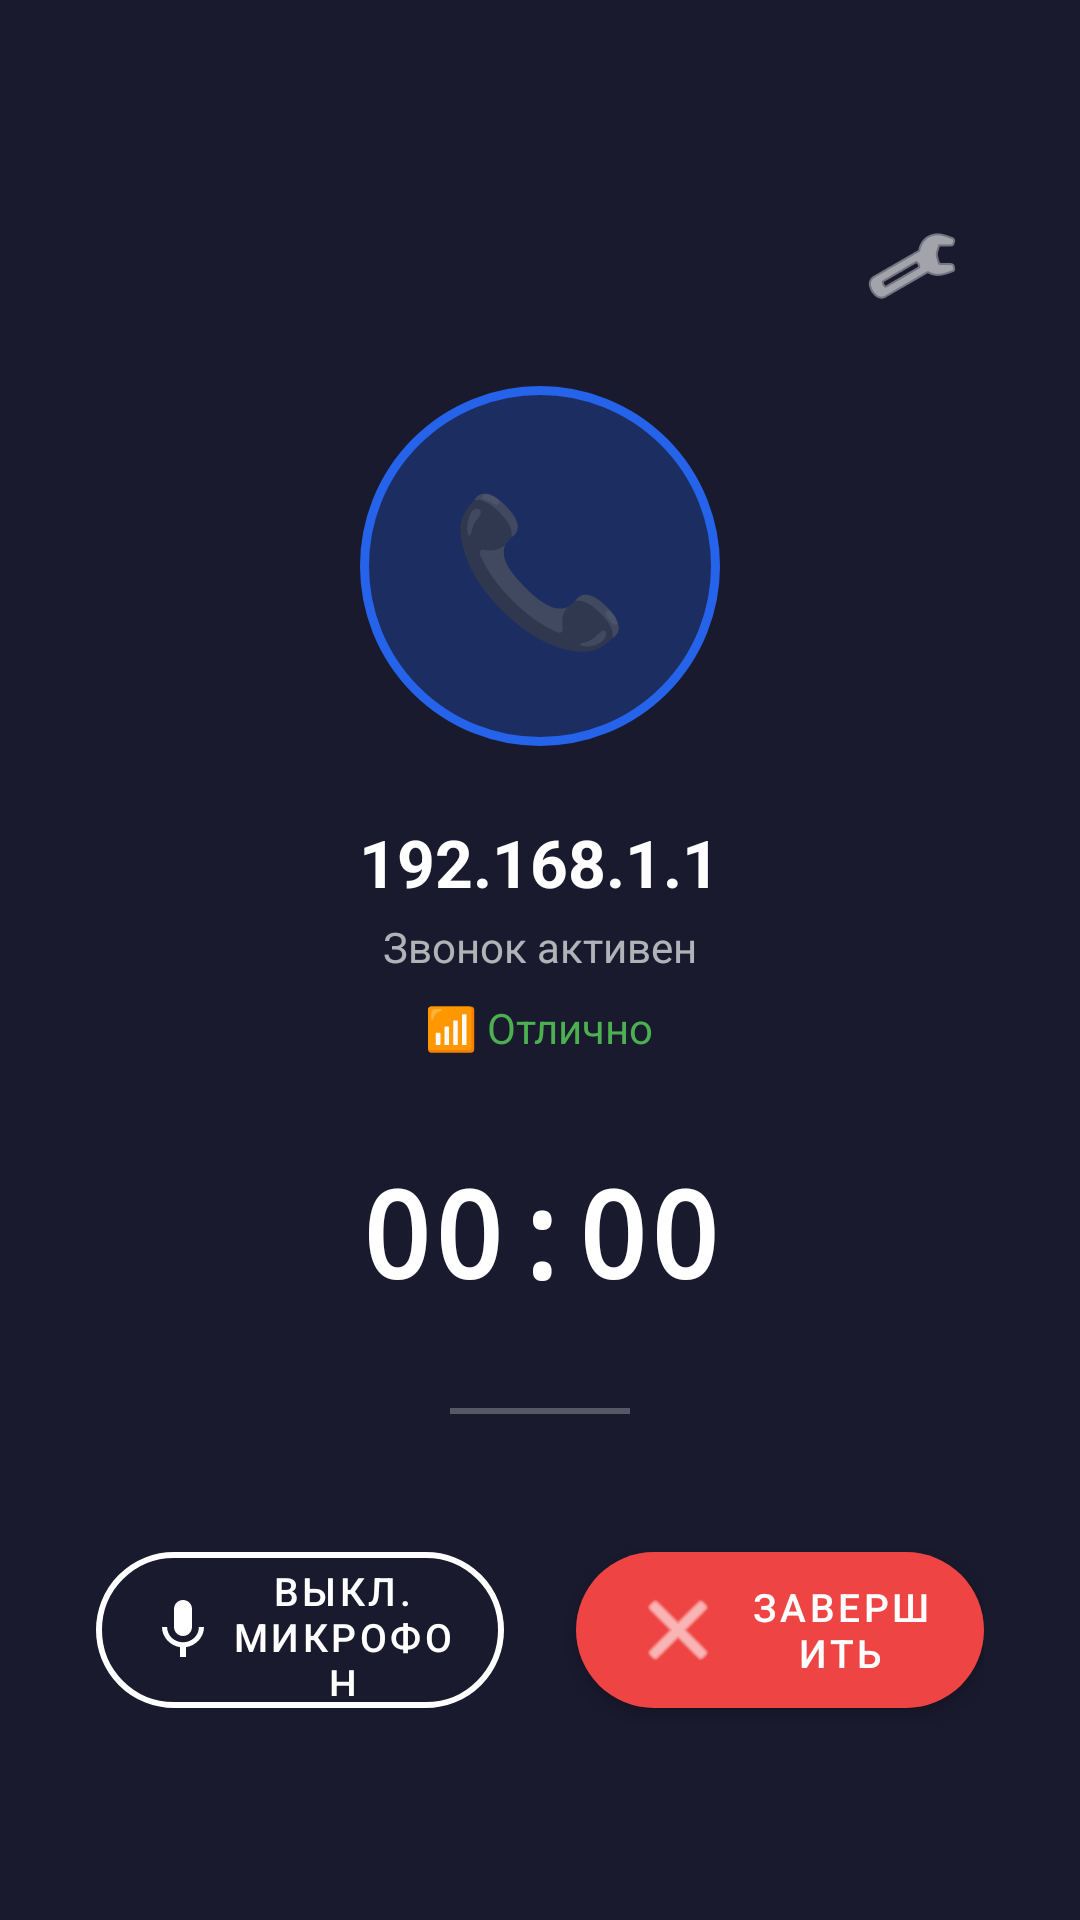

Layout XML and referenced resources for this Android screen:
<!-- AndroidManifest.xml: application theme AppTheme -->
<!-- res/layout/activity_call.xml -->
<?xml version="1.0" encoding="utf-8"?>
<LinearLayout
    xmlns:android="http://schemas.android.com/apk/res/android"
    xmlns:app="http://schemas.android.com/apk/res-auto"
    android:layout_width="match_parent"
    android:layout_height="match_parent"
    android:orientation="vertical"
    android:gravity="center"
    android:background="@color/call_background"
    android:padding="32dp">

    
    <LinearLayout
        android:layout_width="match_parent"
        android:layout_height="wrap_content"
        android:orientation="horizontal"
        android:gravity="end"
        android:layout_marginBottom="16dp">

        
        <ImageButton
            android:id="@+id/btnSettings"
            android:layout_width="48dp"
            android:layout_height="48dp"
            android:background="?attr/selectableItemBackgroundBorderless"
            android:src="@android:drawable/ic_menu_preferences"
            android:contentDescription="Настройки"
            android:tint="@android:color/white"
            android:padding="8dp" />
    </LinearLayout>

    
    <LinearLayout
        android:layout_width="120dp"
        android:layout_height="120dp"
        android:background="@drawable/bg_avatar_circle"
        android:gravity="center">

        <TextView
            android:layout_width="wrap_content"
            android:layout_height="wrap_content"
            android:text="📞"
            android:textSize="48sp" />
    </LinearLayout>

    
    <TextView
        android:id="@+id/tvRemoteIp"
        android:layout_width="wrap_content"
        android:layout_height="wrap_content"
        android:text="192.168.1.1"
        android:textColor="@android:color/white"
        android:textSize="22sp"
        android:textStyle="bold"
        android:layout_marginTop="24dp" />

    <TextView
        android:layout_width="wrap_content"
        android:layout_height="wrap_content"
        android:text="Звонок активен"
        android:textColor="#AAFFFFFF"
        android:textSize="14sp"
        android:layout_marginTop="4dp" />

    
    <TextView
        android:id="@+id/tvConnectionQuality"
        android:layout_width="wrap_content"
        android:layout_height="wrap_content"
        android:text="📶 Отлично"
        android:textColor="#4CAF50"
        android:textSize="14sp"
        android:layout_marginTop="8dp"
        android:visibility="visible" />

    
    <TextView
        android:id="@+id/tvTimer"
        android:layout_width="wrap_content"
        android:layout_height="wrap_content"
        android:text="00:00"
        android:textColor="@android:color/white"
        android:textSize="40sp"
        android:fontFamily="monospace"
        android:textStyle="bold"
        android:layout_marginTop="32dp" />

    
    <View
        android:layout_width="60dp"
        android:layout_height="2dp"
        android:background="#44FFFFFF"
        android:layout_marginTop="32dp"
        android:layout_marginBottom="32dp" />

    
    <LinearLayout
        android:layout_width="match_parent"
        android:layout_height="wrap_content"
        android:orientation="horizontal"
        android:gravity="center"
        android:layout_marginTop="8dp">

        
        <com.google.android.material.button.MaterialButton
            android:id="@+id/btnMute"
            style="@style/Widget.MaterialComponents.Button.OutlinedButton"
            android:layout_width="0dp"
            android:layout_height="64dp"
            android:layout_weight="1"
            android:layout_marginEnd="12dp"
            android:text="Выкл. микрофон"
            android:textColor="@android:color/white"
            android:textSize="13sp"
            app:strokeColor="@android:color/white"
            app:strokeWidth="2dp"
            app:cornerRadius="32dp"
            app:icon="@drawable/ic_mic"
            app:iconGravity="textStart"
            app:iconTint="@android:color/white" />

        
        <com.google.android.material.button.MaterialButton
            android:id="@+id/btnEndCall"
            android:layout_width="0dp"
            android:layout_height="64dp"
            android:layout_weight="1"
            android:layout_marginStart="12dp"
            android:text="Завершить"
            android:textColor="@android:color/white"
            android:textSize="13sp"
            app:backgroundTint="@color/end_call_red"
            app:cornerRadius="32dp"
            app:icon="@android:drawable/ic_menu_close_clear_cancel"
            app:iconGravity="textStart"
            app:iconTint="@android:color/white" />
    </LinearLayout>

</LinearLayout>
<!-- resources referenced by this layout -->
<resources>
  <color name="call_background">#1A1A2E</color>
  <color name="end_call_red">#EF4444</color>
  <!-- drawable bg_avatar_circle (drawable) -->
  <?xml version="1.0" encoding="utf-8"?>
  <shape xmlns:android="http://schemas.android.com/apk/res/android"
      android:shape="oval">
      <solid android:color="#442563EB"/>
      <stroke android:width="3dp" android:color="#2563EB"/>
      <size android:width="120dp" android:height="120dp"/>
  </shape>
  <!-- drawable ic_mic (drawable) -->
  <?xml version="1.0" encoding="utf-8"?>
  <vector xmlns:android="http://schemas.android.com/apk/res/android"
      android:width="24dp"
      android:height="24dp"
      android:viewportWidth="24"
      android:viewportHeight="24">
      <path
          android:fillColor="#000000"
          android:pathData="M12,14c1.66,0 2.99,-1.34 2.99,-3L15,5c0,-1.66 -1.34,-3 -3,-3S9,3.34 9,5v6c0,1.66 1.34,3 3,3zm5.3,-3c0,3 -2.54,5.1 -5.3,5.1S6.7,14 6.7,11H5c0,3.41 2.72,6.23 6,6.72V21h2v-3.28c3.28,-0.48 6,-3.3 6,-6.72h-1.7z"/>
  </vector>
  <style name="AppTheme" parent="Theme.MaterialComponents.Light.DarkActionBar">
          <item name="colorPrimary">@color/primary</item>
          <item name="colorPrimaryDark">@color/primary_dark</item>
          <item name="colorAccent">@color/accent</item>
          <item name="windowActionBar">false</item>
          <item name="windowNoTitle">true</item>
      </style>
  <color name="primary">#2563EB</color>
  <color name="primary_dark">#1D4ED8</color>
  <color name="accent">#3B82F6</color>
</resources>
